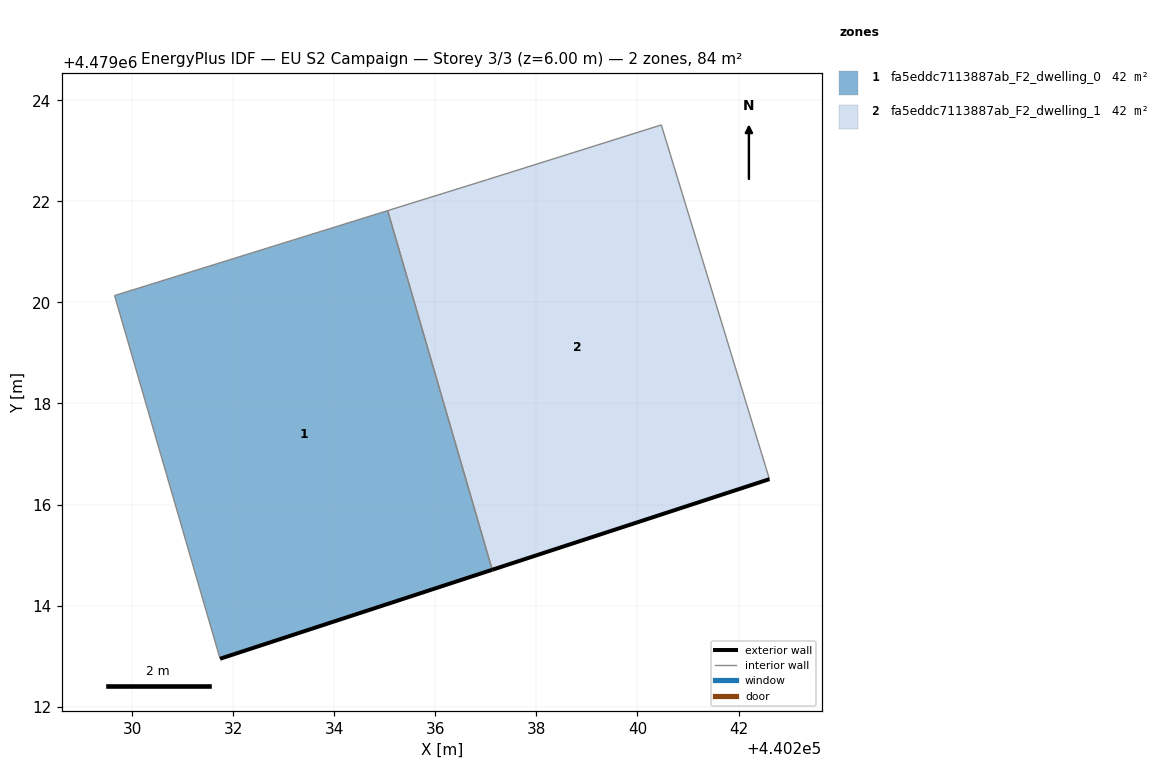
=== STOREY PLAN SPEC (per zone: floor XY polygon, exterior-wall plan segments, windows/doors) ===
zone 1: fa5eddc7113887ab_F2_dwelling_0  (42.1 m²)
  floor: (440237.12, 4479014.71) (440235.06, 4479021.82) (440229.65, 4479020.14) (440231.74, 4479012.95)
  exterior wall: (440237.12, 4479014.71) – (440231.74, 4479012.95)  [5.7 m]
  interior walls: 3
zone 2: fa5eddc7113887ab_F2_dwelling_1  (42.1 m²)
  floor: (440242.61, 4479016.50) (440240.47, 4479023.51) (440237.03, 4479022.43) (440235.06, 4479021.82) (440237.12, 4479014.71)
  exterior wall: (440242.61, 4479016.50) – (440237.12, 4479014.71)  [5.8 m]
  interior walls: 4

=== DERIVED (storey summary) ===
Building: EU S2 Campaign
Storey: 3 of 3  (floor level z = 6.00 m)
Storey gross floor area: 84.3 m²
Zones on this storey: 2
  - fa5eddc7113887ab_F2_dwelling_0: floor 42.1 m²; exterior wall 5.7 m (17.0 m²); WWR 0.0%
  - fa5eddc7113887ab_F2_dwelling_1: floor 42.1 m²; exterior wall 5.8 m (17.3 m²); WWR 0.0%
Zone adjacency (shared interzone walls):
  - fa5eddc7113887ab_F2_dwelling_0 ↔ fa5eddc7113887ab_F2_dwelling_1